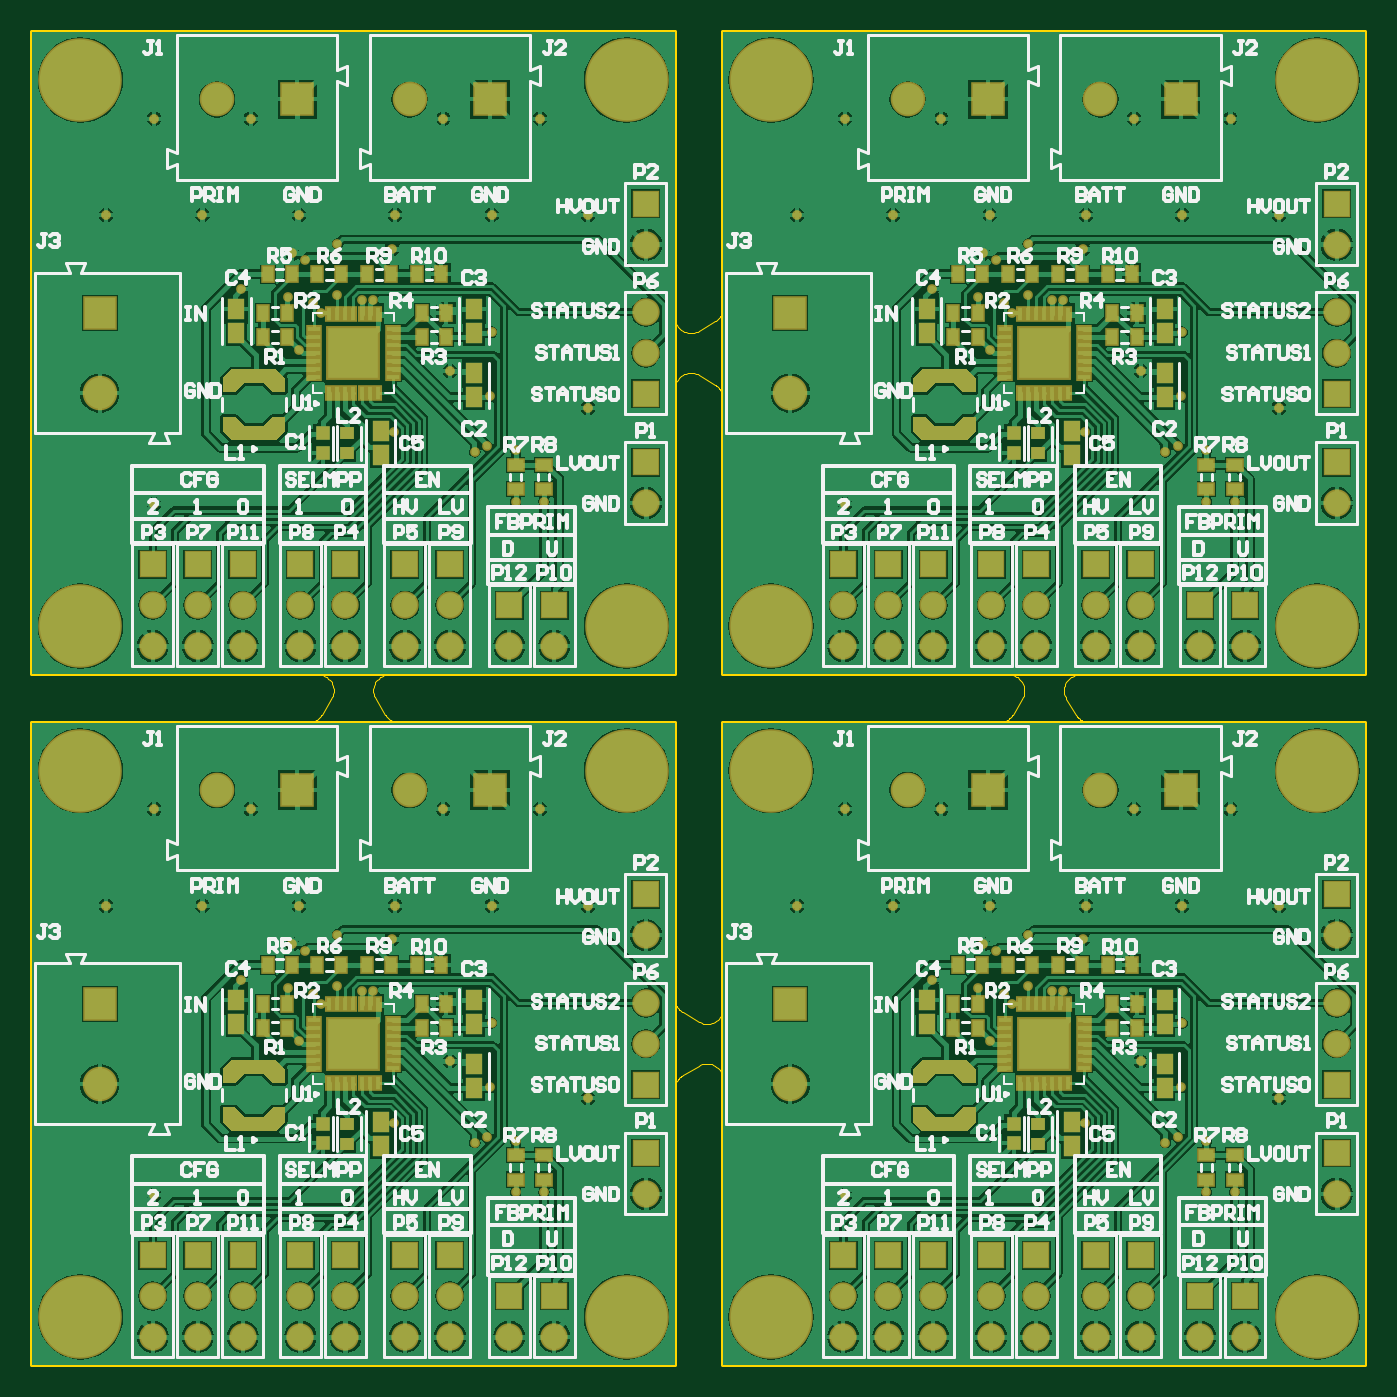
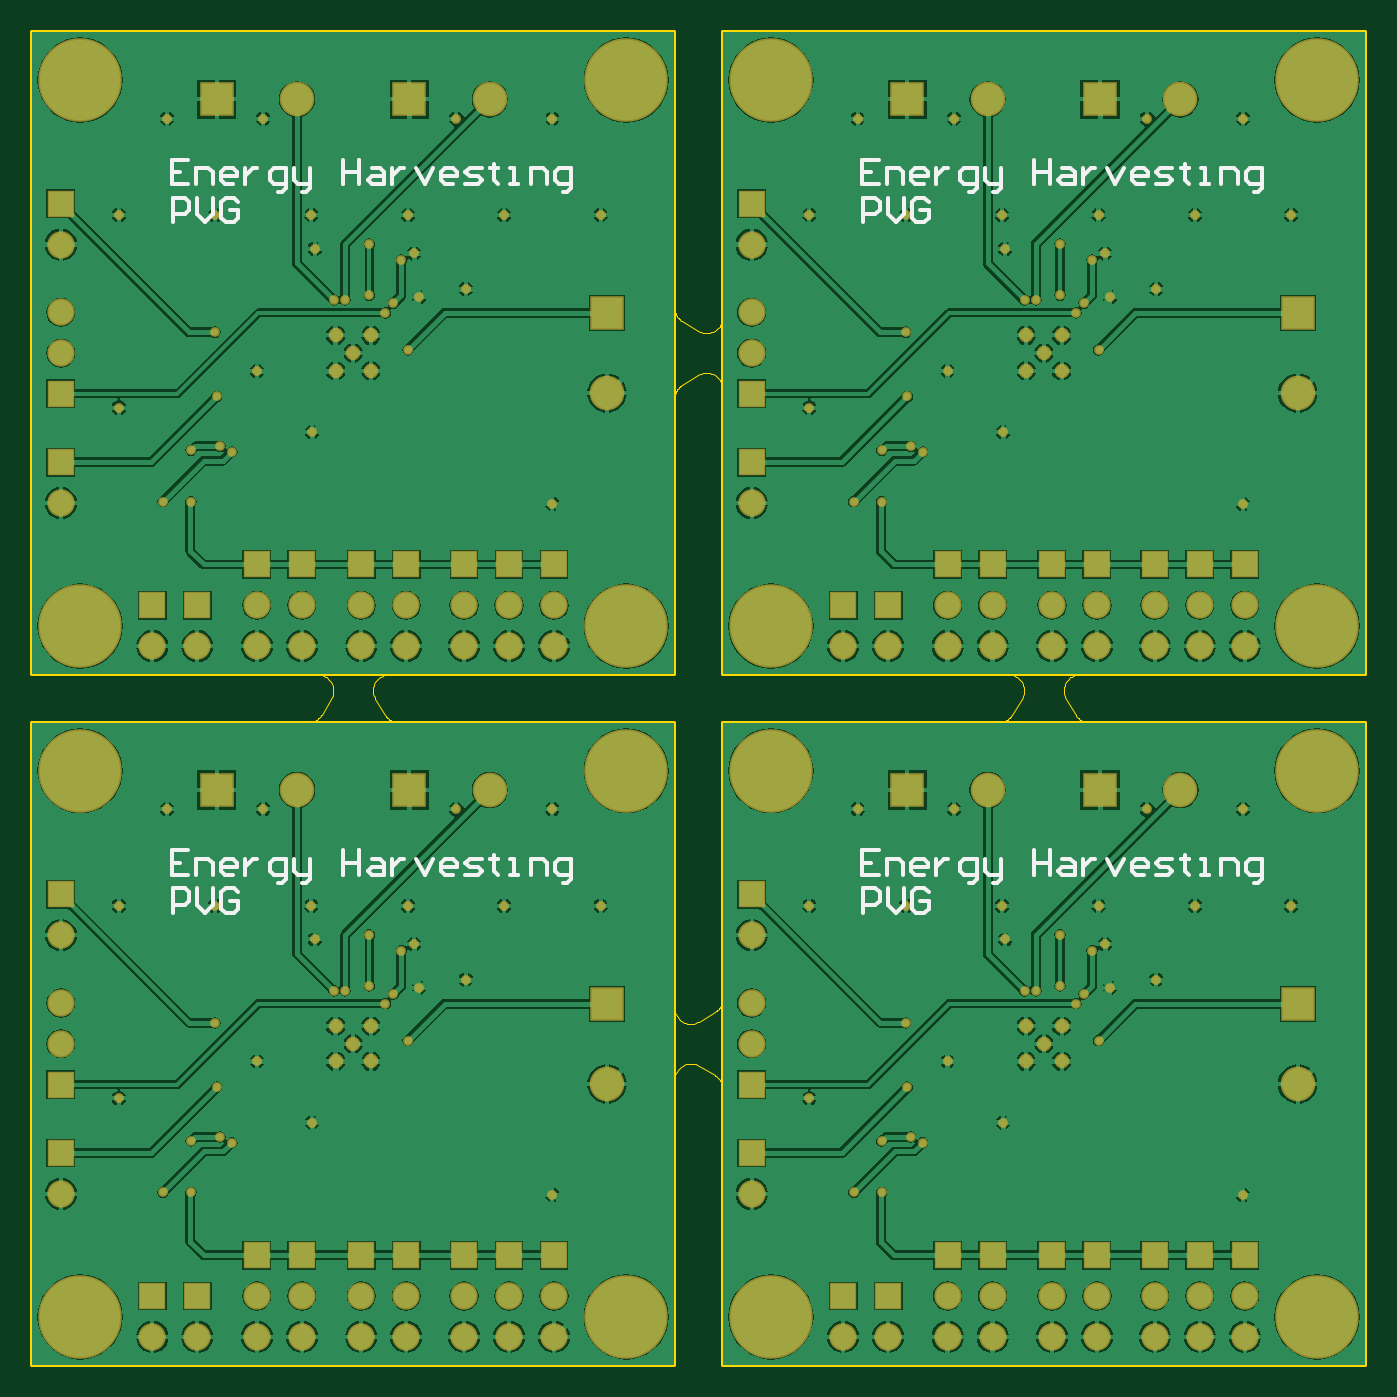
Circuit board: 8 layer files. Board 83.0 x 83.0 mm.
- bottom_copper: combined.gbl (188884 bytes)
- bottom_silk: combined.gbo (12031 bytes)
- bottom_mask: combined.gbs (10072 bytes)
- outline: combined.gm1 (1624 bytes)
- top_copper: combined.gtl (235863 bytes)
- top_silk: combined.gto (121255 bytes)
- top_mask: combined.gts (19673 bytes)
- outline: combined_blended_outline.GKO (8969 bytes)

=== bottom_copper: combined.gbl (188884 bytes, source omitted) ===
=== bottom_silk: combined.gbo (12031 bytes, source omitted) ===
=== bottom_mask: combined.gbs (10072 bytes, source omitted) ===
=== outline: combined.gm1 ===
%MOIN*%
%OFA0B0*%
%FSLAX25Y25*%
%IPPOS*%
%LPD*%
%ADD11C,0.01*%
%ADD22C,0.01*%
%ADD23C,0.01*%
%ADD24C,0.01*%
G01*
G75*
D11*
X0000000Y0236220D02*
X0157480Y0236220D01*
X0000000Y0393700D02*
X0157480Y0393700D01*
X0157480Y0236220D02*
X0157480Y0393700D01*
X0000000Y0236220D02*
X0000000Y0393700D01*
G04 next file*
G04*
G04 #@! TF.GenerationSoftware,Altium Limited,Altium Designer,21.7.2 (23)*
G04*
G04 Layer_Color=16711935*
G04 skipping 70
G04*
G04 #@! TF.SameCoordinates,D7E17CD3-6D55-4483-A905-566B995BA5DE*
G04*
G04*
G04 #@! TF.FilePolarity,Positive*
G04*
G01*
G75*
D22*
X0169291Y0236220D02*
X0326771Y0236220D01*
X0169291Y0393700D02*
X0326771Y0393700D01*
X0326771Y0236220D02*
X0326771Y0393700D01*
X0169291Y0236220D02*
X0169291Y0393700D01*
G04 next file*
G04*
G04 #@! TF.GenerationSoftware,Altium Limited,Altium Designer,21.7.2 (23)*
G04*
G04 Layer_Color=16711935*
G04 skipping 70
G04*
G04 #@! TF.SameCoordinates,D7E17CD3-6D55-4483-A905-566B995BA5DE*
G04*
G04*
G04 #@! TF.FilePolarity,Positive*
G04*
G01*
G75*
D23*
X0000000Y0066929D02*
X0157480Y0066929D01*
X0000000Y0224409D02*
X0157480Y0224409D01*
X0157480Y0066929D02*
X0157480Y0224409D01*
X0000000Y0066929D02*
X0000000Y0224409D01*
G04 next file*
G04*
G04 #@! TF.GenerationSoftware,Altium Limited,Altium Designer,21.7.2 (23)*
G04*
G04 Layer_Color=16711935*
G04 skipping 70
G04*
G04 #@! TF.SameCoordinates,D7E17CD3-6D55-4483-A905-566B995BA5DE*
G04*
G04*
G04 #@! TF.FilePolarity,Positive*
G04*
G01*
G75*
D24*
X0169291Y0066929D02*
X0326771Y0066929D01*
X0169291Y0224409D02*
X0326771Y0224409D01*
X0326771Y0066929D02*
X0326771Y0224409D01*
X0169291Y0066929D02*
X0169291Y0224409D01*
M02*
=== top_copper: combined.gtl (235863 bytes, source omitted) ===
=== top_silk: combined.gto (121255 bytes, source omitted) ===
=== top_mask: combined.gts (19673 bytes, source omitted) ===
=== outline: combined_blended_outline.GKO (8969 bytes, source omitted) ===
